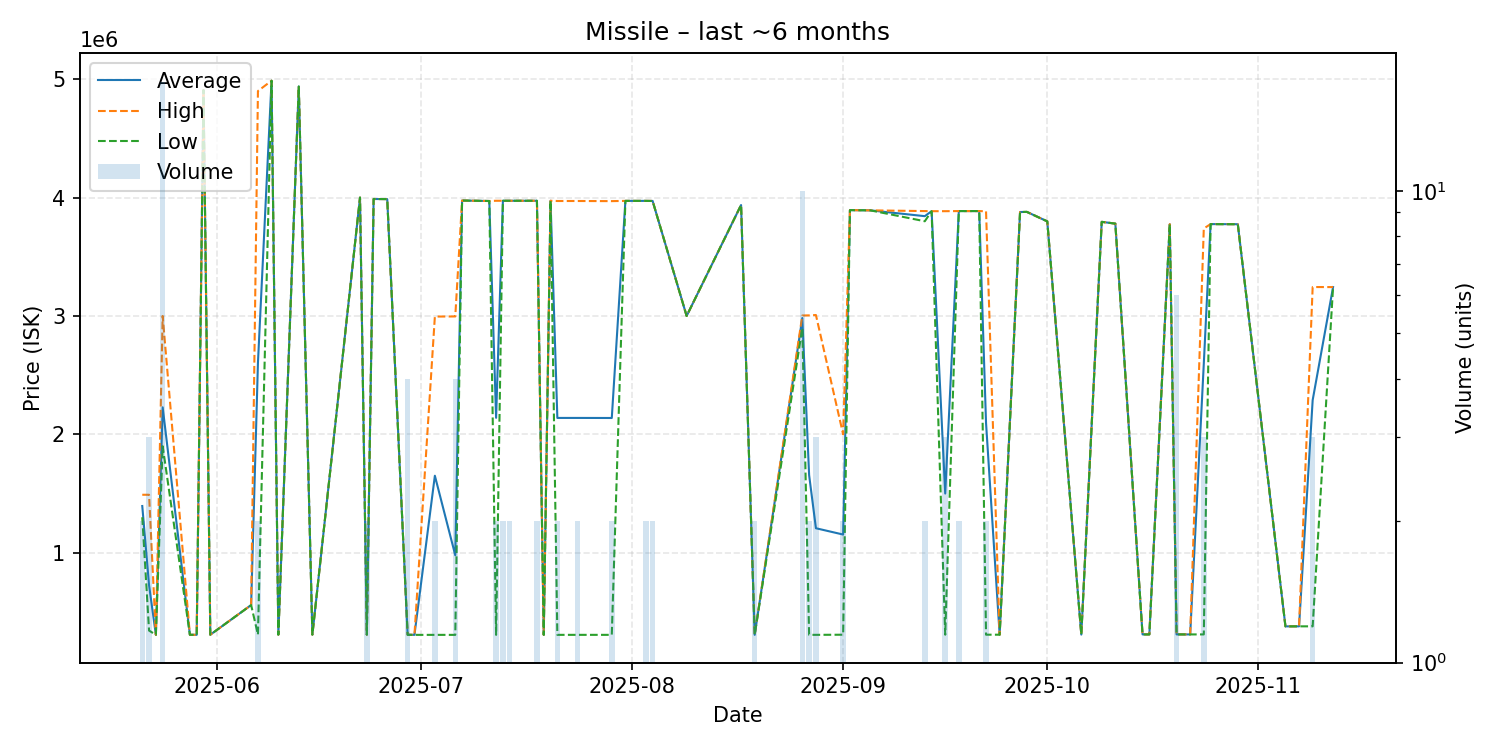

The table this chart was drawn from, first rows:
date, average, highest, lowest, order_count, volume
2025-05-21, 1395000, 1490000, 1300000, 2, 2
2025-05-22, 725367, 1490000, 343050, 3, 3
2025-05-23, 307000, 307000, 307000, 1, 1
2025-05-24, 2228529, 3000000, 1900000, 10, 17
2025-05-28, 307300, 307300, 307300, 1, 1
2025-05-29, 307200, 307200, 307200, 1, 1
2025-05-30, 4908000, 4908000, 4908000, 1, 1
2025-05-31, 308000, 308000, 308000, 1, 1
2025-06-06, 558400, 558400, 558400, 1, 1
2025-06-07, 2604200, 4900000, 308400, 2, 2
2025-06-09, 4987000, 4987000, 4987000, 1, 1
2025-06-10, 308400, 308400, 308400, 1, 1
2025-06-13, 4938000, 4938000, 4938000, 1, 1
2025-06-15, 308800, 308800, 308800, 1, 1
2025-06-22, 4000000, 4000000, 4000000, 1, 1
2025-06-23, 308400, 308400, 308400, 2, 2
2025-06-24, 3988000, 3988000, 3988000, 1, 1
2025-06-26, 3987000, 3987000, 3987000, 1, 1
2025-06-29, 308025, 308500, 306700, 4, 4
2025-06-30, 306700, 306700, 306700, 1, 1
2025-07-03, 1650900, 2995000, 306800, 2, 2
2025-07-06, 979025, 2996000, 306700, 2, 4
2025-07-07, 3975000, 3975000, 3975000, 1, 1
2025-07-11, 3971000, 3971000, 3971000, 1, 1
2025-07-12, 2139900, 3973000, 306800, 2, 2
2025-07-13, 3973000, 3973000, 3973000, 2, 2
2025-07-14, 3973000, 3973000, 3973000, 2, 2
2025-07-15, 3973000, 3973000, 3973000, 1, 1
2025-07-18, 3973000, 3973000, 3973000, 2, 2
2025-07-19, 306900, 306900, 306900, 1, 1
2025-07-20, 3973000, 3973000, 3973000, 1, 1
2025-07-21, 2138950, 3971000, 306900, 2, 2
2025-07-24, 2138950, 3971000, 306900, 2, 2
2025-07-29, 2138450, 3970000, 306900, 2, 2
2025-07-31, 3972000, 3972000, 3972000, 1, 1
2025-08-03, 3972000, 3972000, 3972000, 2, 2
2025-08-04, 3971500, 3972000, 3971000, 2, 2
2025-08-09, 3000000, 3000000, 3000000, 1, 1
2025-08-17, 3937000, 3937000, 3937000, 1, 1
2025-08-19, 307000, 307000, 307000, 1, 2
2025-08-26, 2982600, 3004000, 2899500, 5, 10
2025-08-27, 1656000, 3005000, 307000, 2, 2
2025-08-28, 1207333, 3008000, 307000, 3, 3
2025-09-01, 1154000, 2000000, 308000, 2, 2
2025-09-02, 3894000, 3894000, 3894000, 1, 1
2025-09-05, 3892000, 3892000, 3892000, 1, 1
2025-09-13, 3843000, 3886000, 3800000, 2, 2
2025-09-14, 3885000, 3885000, 3885000, 1, 1
2025-09-16, 1500467, 3885000, 308200, 2, 3
2025-09-18, 3886000, 3886000, 3886000, 2, 2
2025-09-21, 3886000, 3886000, 3886000, 1, 1
2025-09-22, 2096100, 3884000, 308200, 2, 2
2025-09-24, 308200, 308200, 308200, 1, 1
2025-09-27, 3878000, 3878000, 3878000, 1, 1
2025-09-28, 3879000, 3879000, 3879000, 1, 1
2025-10-01, 3799000, 3799000, 3799000, 1, 1
2025-10-06, 309200, 309200, 309200, 1, 1
2025-10-09, 3795000, 3795000, 3795000, 1, 1
2025-10-11, 3780000, 3780000, 3780000, 1, 1
2025-10-15, 310600, 310600, 310600, 1, 1
... 11 more rows
